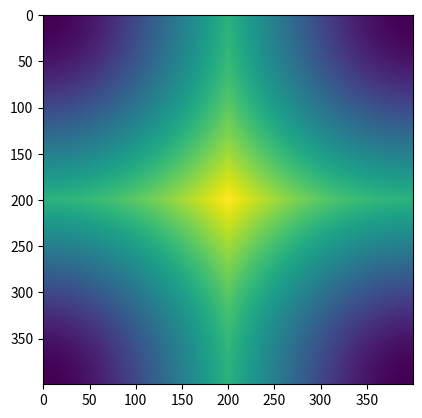

Reproduce this figure in Python.
import numpy as np
import matplotlib.pyplot as plt
from scipy.special import erf

pixels = 400
sigma_l = 10.0 / (2 * np.pi)

def dist(coord, norm=1./float(pixels), center=np.array((pixels/2 - 0.5, pixels/2 - 0.5))):
    spot = coord - center
    dist = np.hypot(spot[0], spot[1])
    norm_dist = dist * norm
    return norm_dist

def H(omega, sigma=sigma_l):
    nuem = 2.0 * np.sqrt(2.0 * np.pi) * omega * sigma
    denom = erf(np.sqrt(2.0) * np.pi * omega * sigma)
    return nuem / denom

filter = np.zeros((pixels, pixels))
for i in range(len(filter[:,0])):
    for j in range(len(filter[0,:])):
        filter[i,j] = H(dist(np.array((i,j))))

filter = np.fft.fftshift(filter)

fig, ax = plt.subplots()
ax.imshow(filter)
plt.show()
np.save("lor_rendering\\4_pi_filter", filter)
